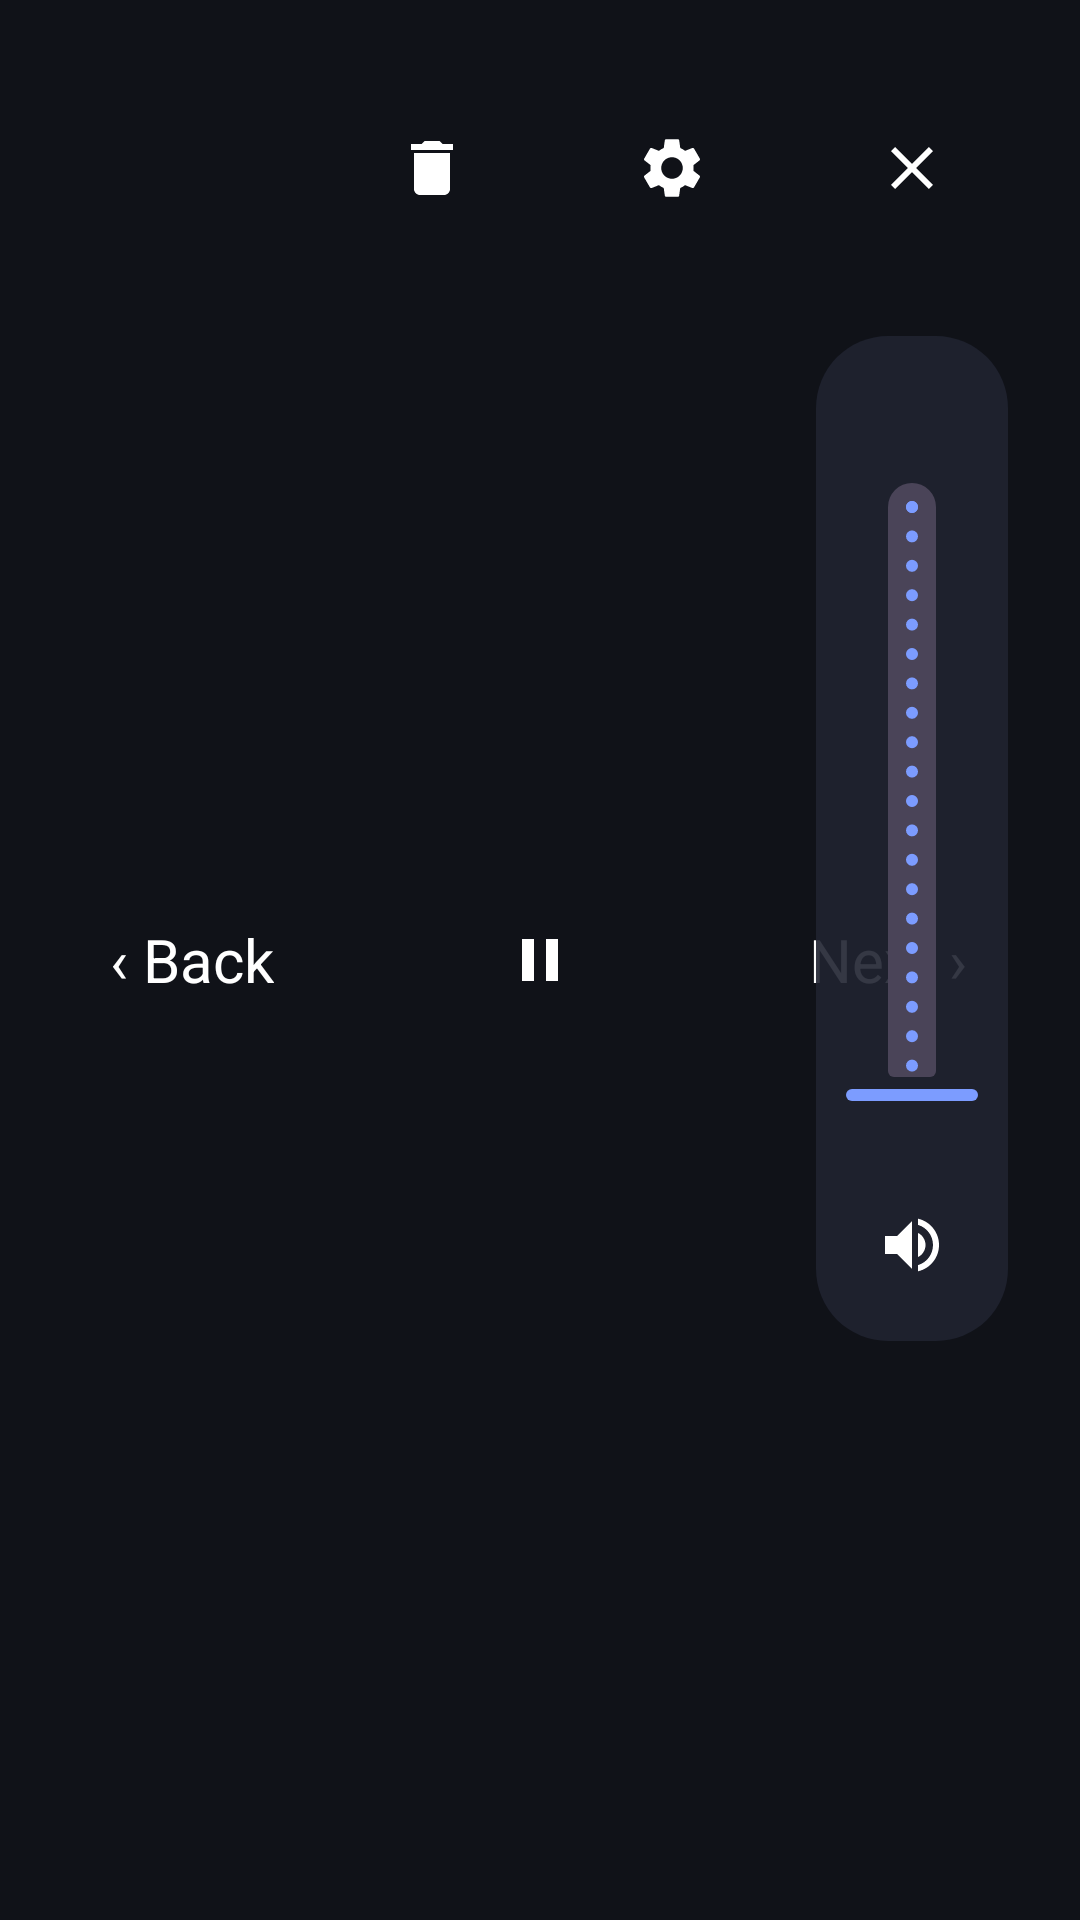

Produce the Android XML layout that renders to this screen, including the resource entries it uses.
<!-- AndroidManifest.xml: application theme Theme.ShuffleFrame -->
<!-- res/layout/slideshow_overlay.xml -->
<?xml version="1.0" encoding="utf-8"?>
<FrameLayout xmlns:android="http://schemas.android.com/apk/res/android"
    xmlns:app="http://schemas.android.com/apk/res-auto"
    android:layout_width="match_parent"
    android:layout_height="match_parent">

    <TextView
        android:id="@+id/info"
        android:layout_width="wrap_content"
        android:layout_height="wrap_content"
        android:layout_gravity="top|start"
        android:layout_margin="36dp"
        android:shadowColor="#FF000000"
        android:shadowRadius="8"
        android:textColor="#FFFFFFFF"
        android:textSize="18sp" />

    <LinearLayout
        android:layout_width="wrap_content"
        android:layout_height="wrap_content"
        android:layout_gravity="top|end"
        android:layout_margin="24dp"
        android:orientation="horizontal">

        <ImageButton
            android:id="@+id/btn_remove"
            style="@style/OverlayButton"
            android:layout_width="64dp"
            android:layout_height="64dp"
            android:layout_marginEnd="16dp"
            android:contentDescription="@string/cd_remove"
            android:src="@drawable/ic_delete" />

        <ImageButton
            android:id="@+id/btn_albums"
            style="@style/OverlayButton"
            android:layout_width="64dp"
            android:layout_height="64dp"
            android:contentDescription="@string/cd_albums"
            android:src="@drawable/ic_settings" />

        <ImageButton
            android:id="@+id/btn_close"
            style="@style/OverlayButton"
            android:layout_width="64dp"
            android:layout_height="64dp"
            android:layout_marginStart="16dp"
            android:contentDescription="@string/cd_close"
            android:src="@drawable/ic_close" />
    </LinearLayout>

    
    <LinearLayout
        android:layout_width="match_parent"
        android:layout_height="wrap_content"
        android:layout_gravity="center"
        android:gravity="center_vertical"
        android:orientation="horizontal">

        <FrameLayout
            android:layout_width="0dp"
            android:layout_height="wrap_content"
            android:layout_weight="1">

            <TextView
                android:id="@+id/hint_back"
                style="@style/OverlayHint"
                android:contentDescription="@string/cd_prev"
                android:text="@string/hint_back" />
        </FrameLayout>

        <ImageButton
            android:id="@+id/btn_pause"
            style="@style/OverlayButton"
            android:layout_width="104dp"
            android:layout_height="104dp"
            android:contentDescription="@string/cd_pause"
            android:src="@drawable/ic_pause" />

        <FrameLayout
            android:layout_width="0dp"
            android:layout_height="wrap_content"
            android:layout_weight="1">

            <TextView
                android:id="@+id/hint_next"
                style="@style/OverlayHint"
                android:contentDescription="@string/cd_next"
                android:text="@string/hint_next" />
        </FrameLayout>
    </LinearLayout>
    
    <LinearLayout
        android:id="@+id/volume_bar"
        android:layout_width="64dp"
        android:layout_height="wrap_content"
        android:layout_gravity="top|end"
        android:layout_marginTop="112dp"
        android:layout_marginEnd="24dp"
        android:background="@drawable/bg_panel"
        android:clickable="true"
        android:gravity="center_horizontal"
        android:orientation="vertical"
        android:paddingTop="16dp"
        android:paddingBottom="4dp">

        <TextView
            android:id="@+id/volume_value"
            android:layout_width="wrap_content"
            android:layout_height="wrap_content"
            android:textColor="#FFFFFFFF"
            android:textSize="14sp" />

        
        <FrameLayout
            android:layout_width="56dp"
            android:layout_height="240dp">

            <com.google.android.material.slider.Slider
                android:id="@+id/volume_slider"
                android:layout_width="240dp"
                android:layout_height="56dp"
                android:layout_gravity="center"
                android:contentDescription="@string/cd_video_volume"
                android:rotation="-90"
                android:stepSize="5"
                android:valueFrom="0"
                android:valueTo="100"
                app:labelBehavior="gone" />
        </FrameLayout>

        <ImageButton
            android:id="@+id/btn_volume"
            android:layout_width="56dp"
            android:layout_height="56dp"
            android:background="?attr/selectableItemBackgroundBorderless"
            android:contentDescription="@string/cd_volume"
            android:padding="14dp"
            android:scaleType="centerInside"
            android:src="@drawable/ic_volume" />
    </LinearLayout>

    <LinearLayout
        android:id="@+id/remove_panel"
        android:layout_width="520dp"
        android:layout_height="wrap_content"
        android:layout_gravity="center"
        android:background="@drawable/bg_panel"
        android:clickable="true"
        android:orientation="vertical"
        android:padding="32dp"
        android:visibility="gone">

        <TextView
            android:layout_width="match_parent"
            android:layout_height="wrap_content"
            android:text="@string/remove_item_title"
            android:textColor="#FFFFFFFF"
            android:textSize="22sp" />

        <Button
            android:id="@+id/remove_in_photos"
            style="@style/PanelButton"
            android:layout_marginTop="24dp"
            android:text="@string/remove_in_photos" />

        <TextView
            android:layout_width="match_parent"
            android:layout_height="wrap_content"
            android:layout_marginTop="8dp"
            android:text="@string/remove_in_photos_hint"
            android:textColor="#B3FFFFFF"
            android:textSize="14sp" />

        <Button
            android:id="@+id/remove_hide"
            style="@style/PanelButton"
            android:layout_marginTop="20dp"
            android:text="@string/remove_hide" />

        <Button
            android:id="@+id/remove_cancel"
            style="@style/PanelButton"
            android:layout_marginTop="12dp"
            android:text="@android:string/cancel" />
    </LinearLayout>
</FrameLayout>
<!-- resources referenced by this layout -->
<resources>
  <!-- drawable bg_panel (drawable) -->
  <?xml version="1.0" encoding="utf-8"?>
  <shape xmlns:android="http://schemas.android.com/apk/res/android" android:shape="rectangle">
      <solid android:color="#E6202330" />
      <corners android:radius="24dp" />
  </shape>
  <!-- drawable ic_close (drawable) -->
  <?xml version="1.0" encoding="utf-8"?>
  <vector xmlns:android="http://schemas.android.com/apk/res/android"
      android:width="24dp" android:height="24dp" android:viewportWidth="24" android:viewportHeight="24"
      android:tint="@android:color/white">
      <path android:fillColor="@android:color/white" android:pathData="M19,6.41L17.59,5 12,10.59 6.41,5 5,6.41 10.59,12 5,17.59 6.41,19 12,13.41 17.59,19 19,17.59 13.41,12z" />
  </vector>
  <!-- drawable ic_delete (drawable) -->
  <?xml version="1.0" encoding="utf-8"?>
  <vector xmlns:android="http://schemas.android.com/apk/res/android"
      android:width="24dp" android:height="24dp" android:viewportWidth="24" android:viewportHeight="24"
      android:tint="@android:color/white">
      <path android:fillColor="@android:color/white" android:pathData="M6,19c0,1.1 0.9,2 2,2h8c1.1,0 2,-0.9 2,-2V7H6v12zM19,4h-3.5l-1,-1h-5l-1,1H5v2h14V4z" />
  </vector>
  <!-- drawable ic_pause (drawable) -->
  <?xml version="1.0" encoding="utf-8"?>
  <vector xmlns:android="http://schemas.android.com/apk/res/android"
      android:width="24dp" android:height="24dp" android:viewportWidth="24" android:viewportHeight="24"
      android:tint="@android:color/white">
      <path android:fillColor="@android:color/white" android:pathData="M6,19h4L10,5L6,5v14zM14,5v14h4L18,5h-4z" />
  </vector>
  <string name="cd_albums">Albums and settings</string>
  <string name="cd_close">Close</string>
  <string name="cd_next">Next</string>
  <string name="cd_pause">Pause</string>
  <string name="cd_prev">Previous</string>
  <string name="cd_remove">Remove this item</string>
  <string name="cd_video_volume">Video volume</string>
  <string name="cd_volume">Mute or unmute videos</string>
  <string name="hint_back">‹  Back</string>
  <string name="hint_next">Next  ›</string>
  <string name="remove_hide">Hide on this tablet only</string>
  <string name="remove_in_photos">Remove from album in Google Photos</string>
  <string name="remove_in_photos_hint">Opens it in Chrome: tap ⋮ → Remove from album. It stays in your Google Photos library, and the tablet deletes its copy when you come back.</string>
  <string name="remove_item_title">Remove this from the slideshow?</string>
  <style name="OverlayButton">
          <item name="android:background">@drawable/bg_round</item>
          <item name="android:scaleType">centerInside</item>
          <item name="android:padding">18dp</item>
      </style>
  <style name="PanelButton">
          <item name="android:layout_width">match_parent</item>
          <item name="android:layout_height">64dp</item>
          <item name="android:background">@drawable/bg_panel_button</item>
          <item name="android:textColor">#FFFFFFFF</item>
          <item name="android:textSize">17sp</item>
          <item name="android:textAllCaps">false</item>
          <item name="android:stateListAnimator">@null</item>
      </style>
  <style name="Theme.ShuffleFrame" parent="Theme.Material3.Dark.NoActionBar">
          <item name="colorPrimary">@color/brand</item>
          <item name="android:windowBackground">#FF101218</item>
      </style>
  <!-- drawable bg_panel_button (drawable) -->
  <?xml version="1.0" encoding="utf-8"?>
  <selector xmlns:android="http://schemas.android.com/apk/res/android">
      <item android:state_pressed="true">
          <shape android:shape="rectangle"><solid android:color="#66FFFFFF" /><corners android:radius="16dp" /></shape>
      </item>
      <item>
          <shape android:shape="rectangle"><solid android:color="#33FFFFFF" /><corners android:radius="16dp" /></shape>
      </item>
  </selector>
  <color name="brand">#FF7C9CFF</color>
</resources>
